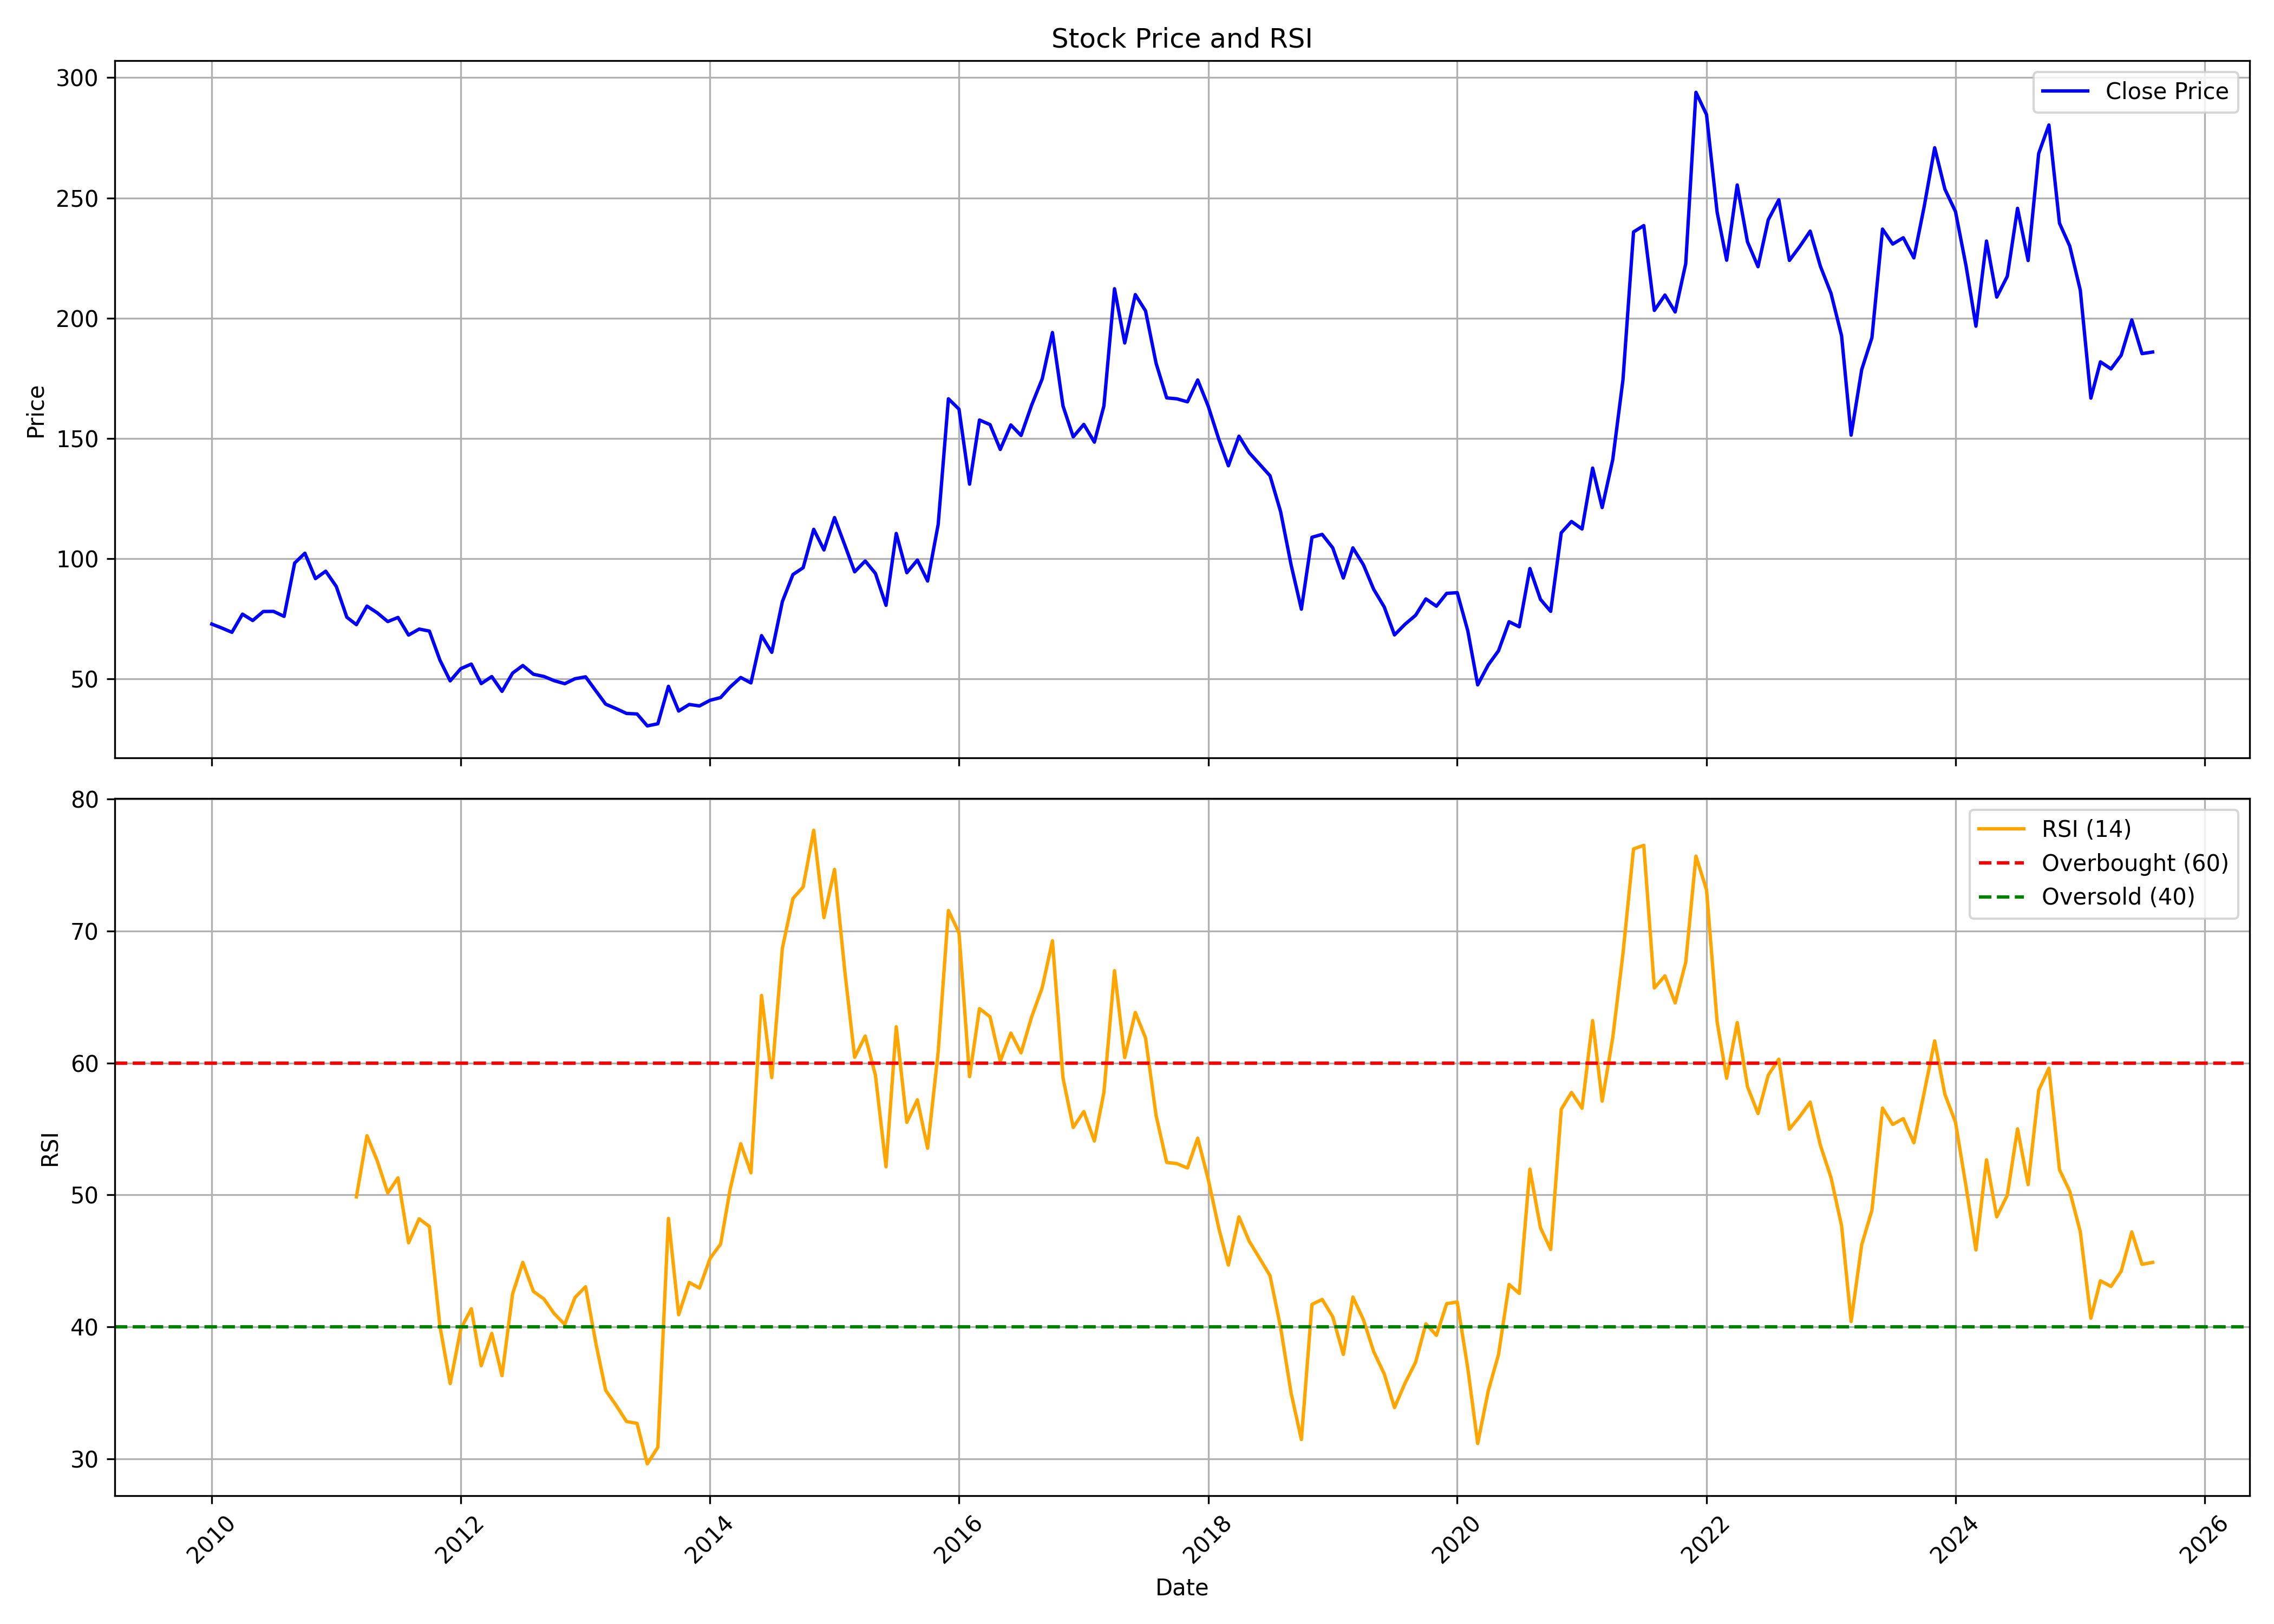

Values plotted in this chart, from the file beside it:
, date, symbol, open, high, low, close, volume, rsi
0, 2010-01-01, HITECHCORP, 80.65, 97.62, 70.6, 72.79, 56155, 
1, 2010-02-01, HITECHCORP, 70.09, 87.4, 69.84, 71.06, 54867, 
2, 2010-03-01, HITECHCORP, 71.06, 86.98, 65.87, 69.37, 93625, 
3, 2010-04-01, HITECHCORP, 70.93, 96.01, 70.93, 76.93, 311520, 
4, 2010-05-01, HITECHCORP, 76.17, 82.76, 71.15, 74.27, 62605, 
5, 2010-06-01, HITECHCORP, 74.69, 83.43, 68.82, 78.03, 72531, 
6, 2010-07-01, HITECHCORP, 80.18, 85.29, 73.13, 78.07, 43879, 
7, 2010-08-01, HITECHCORP, 80.22, 92.21, 73.51, 76, 582673, 
8, 2010-09-01, HITECHCORP, 80.36, 101.3, 75.47, 98.18, 656373, 
9, 2010-10-01, HITECHCORP, 100.3, 120.2, 96.16, 102.3, 254200, 
10, 2010-11-01, HITECHCORP, 112.9, 120.1, 87.28, 91.7, 93556, 
11, 2010-12-01, HITECHCORP, 103, 115.2, 80.71, 94.79, 603791, 
12, 2011-01-01, HITECHCORP, 99.08, 100.9, 81.82, 88.44, 48689, 
13, 2011-02-01, HITECHCORP, 85.09, 91.01, 68.82, 75.64, 15002, 
14, 2011-03-01, HITECHCORP, 75.56, 79.81, 69.16, 72.55, 29895, 49.85
15, 2011-04-01, HITECHCORP, 70.4, 97.88, 70.4, 80.28, 56398, 54.49
16, 2011-05-01, HITECHCORP, 79.85, 90.15, 74.1, 77.49, 20654, 52.6
17, 2011-06-01, HITECHCORP, 81.39, 84.91, 71.26, 73.84, 27533, 50.15
18, 2011-07-01, HITECHCORP, 77.27, 83.88, 75.04, 75.56, 13646, 51.3
19, 2011-08-01, HITECHCORP, 76.87, 81.59, 63.03, 68.22, 14576, 46.38
20, 2011-09-01, HITECHCORP, 68.22, 76, 65.78, 70.71, 11071, 48.19
21, 2011-10-01, HITECHCORP, 65.82, 75.13, 65.82, 69.88, 4639, 47.61
22, 2011-11-01, HITECHCORP, 68.49, 73.34, 56.78, 57.79, 24528, 40.05
23, 2011-12-01, HITECHCORP, 60.89, 60.89, 45.08, 49.18, 11427, 35.71
24, 2012-01-01, HITECHCORP, 54.77, 58.31, 47.26, 54.25, 21974, 39.85
25, 2012-02-01, HITECHCORP, 58.09, 65.52, 53.07, 56.17, 27029, 41.39
26, 2012-03-01, HITECHCORP, 57.04, 57.79, 44.16, 48.05, 108879, 37.07
27, 2012-04-01, HITECHCORP, 48.31, 55.03, 46.17, 50.97, 135710, 39.52
28, 2012-05-01, HITECHCORP, 50.23, 53.81, 42.15, 44.81, 24013, 36.31
29, 2012-06-01, HITECHCORP, 48, 54.95, 42.11, 52.41, 33765, 42.51
30, 2012-07-01, HITECHCORP, 51.54, 64.56, 49.79, 55.56, 170662, 44.89
31, 2012-08-01, HITECHCORP, 55.93, 57.36, 49.7, 51.94, 32615, 42.7
32, 2012-09-01, HITECHCORP, 51.94, 54.54, 47.46, 51, 33206, 42.12
33, 2012-10-01, HITECHCORP, 52.66, 53.73, 47.69, 49.26, 56458, 41.01
34, 2012-11-01, HITECHCORP, 50.15, 52.75, 46.39, 48, 39012, 40.2
35, 2012-12-01, HITECHCORP, 48.81, 52.93, 47.46, 50.06, 34659, 42.23
36, 2013-01-01, HITECHCORP, 50.02, 56.24, 49.08, 50.87, 43502, 43.05
37, 2013-02-01, HITECHCORP, 51.94, 56.24, 44.55, 44.87, 15507, 38.66
38, 2013-03-01, HITECHCORP, 44.96, 48.99, 33.4, 39.49, 33954, 35.2
39, 2013-04-01, HITECHCORP, 37.66, 40.7, 35.15, 37.61, 7060, 34.05
40, 2013-05-01, HITECHCORP, 37.61, 43.84, 33.22, 35.64, 42646, 32.84
41, 2013-06-01, HITECHCORP, 39.85, 39.94, 32.02, 35.42, 16530, 32.7
42, 2013-07-01, HITECHCORP, 36.05, 42.94, 26.87, 30.45, 18293, 29.64
43, 2013-08-01, HITECHCORP, 30.45, 34.03, 30.45, 31.34, 1193, 30.89
44, 2013-09-01, HITECHCORP, 26.46, 46.97, 26.46, 46.92, 11302, 48.22
45, 2013-10-01, HITECHCORP, 46.92, 46.92, 36.65, 36.65, 195, 40.93
46, 2013-11-01, HITECHCORP, 36.65, 41.2, 35.19, 39.37, 9126, 43.37
47, 2013-12-01, HITECHCORP, 39.37, 43.12, 37.54, 38.76, 2795, 42.94
48, 2014-01-01, HITECHCORP, 38.99, 45.98, 38.48, 41.1, 5501, 45.19
49, 2014-02-01, HITECHCORP, 41.1, 43.45, 37.54, 42.23, 8634, 46.28
50, 2014-03-01, HITECHCORP, 42.23, 46.64, 40.49, 46.64, 19234, 50.44
51, 2014-04-01, HITECHCORP, 46.64, 54.71, 42.28, 50.58, 37029, 53.88
52, 2014-05-01, HITECHCORP, 50.58, 58.18, 45.84, 48.33, 164787, 51.68
53, 2014-06-01, HITECHCORP, 48.24, 67.99, 48.19, 67.99, 339181, 65.11
54, 2014-07-01, HITECHCORP, 74.14, 74.14, 54.52, 61.05, 275418, 58.88
55, 2014-08-01, HITECHCORP, 60.95, 93.47, 60.95, 82.11, 492761, 68.67
56, 2014-09-01, HITECHCORP, 82.77, 111.2, 78.36, 93.38, 1034711, 72.45
57, 2014-10-01, HITECHCORP, 94.8, 108.9, 90.72, 96.22, 352998, 73.32
58, 2014-11-01, HITECHCORP, 95.37, 121.3, 94.9, 112.2, 622885, 77.62
59, 2014-12-01, HITECHCORP, 110, 137.3, 99.54, 103.6, 509354, 71.01
... 128 more rows
